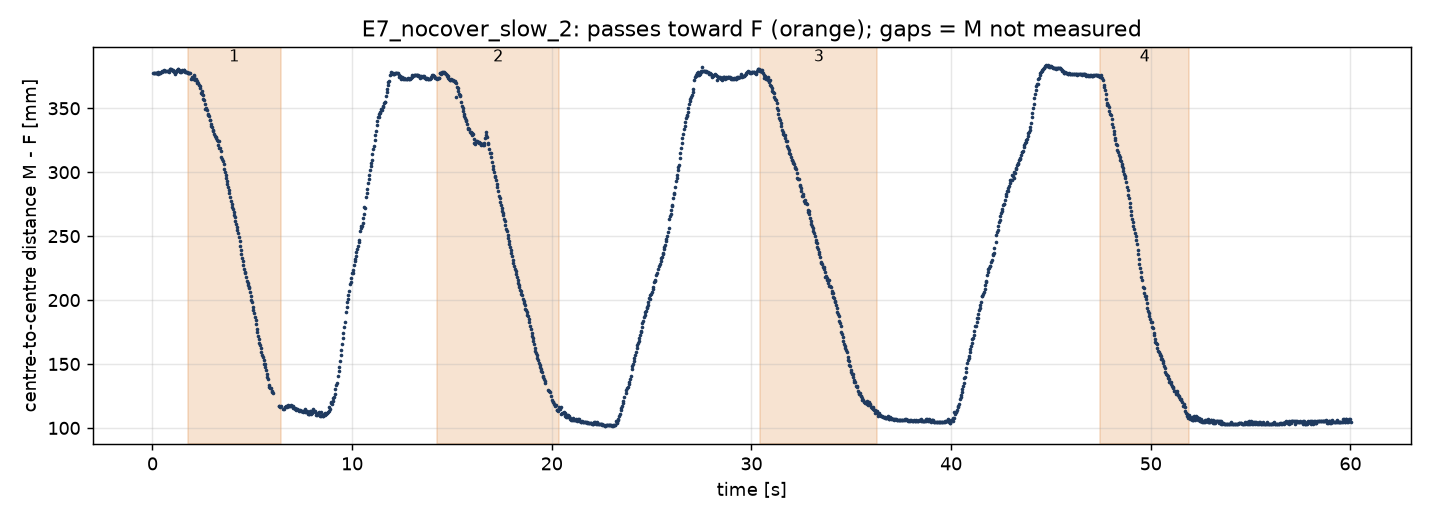

The data file committed next to this chart (first rows):
pass, t_start_s, t_end_s, centre_start_mm, centre_end_mm, travel_mm, duration_s, speed_mm_s, speed_std_mm_s, off_line_rms_mm, off_line_max_mm, hidden_s, start_x_mm, start_y_mm, start_z_mm, end_x_mm, end_y_mm, end_z_mm
1, 1.756, 6.427, 378.9, 113.1, 266.4, 4.67, 71.6, 25.6, 8.1, 24.1, 0.29, 1.2, 377.8, -28.4, 6.3, 112.9, -1.3
2, 14.25, 20.38, 373.9, 104.4, 269.9, 6.13, 55.6, 35.6, 12.3, 26.8, 0.14, 2.2, 373.5, -19.0, 6.4, 104.2, -1.5
3, 30.44, 36.3, 378.6, 106.1, 272.8, 5.86, 54.6, 24.6, 7.8, 23.2, 0.0, 0.3, 376.9, -36.3, 1.2, 105.8, -5.7
4, 47.47, 51.93, 376.5, 104.6, 272.1, 4.46, 74.5, 27.1, 8.6, 24.8, 0.0, -0.5, 374.7, -36.1, 4.4, 104.2, -7.4
